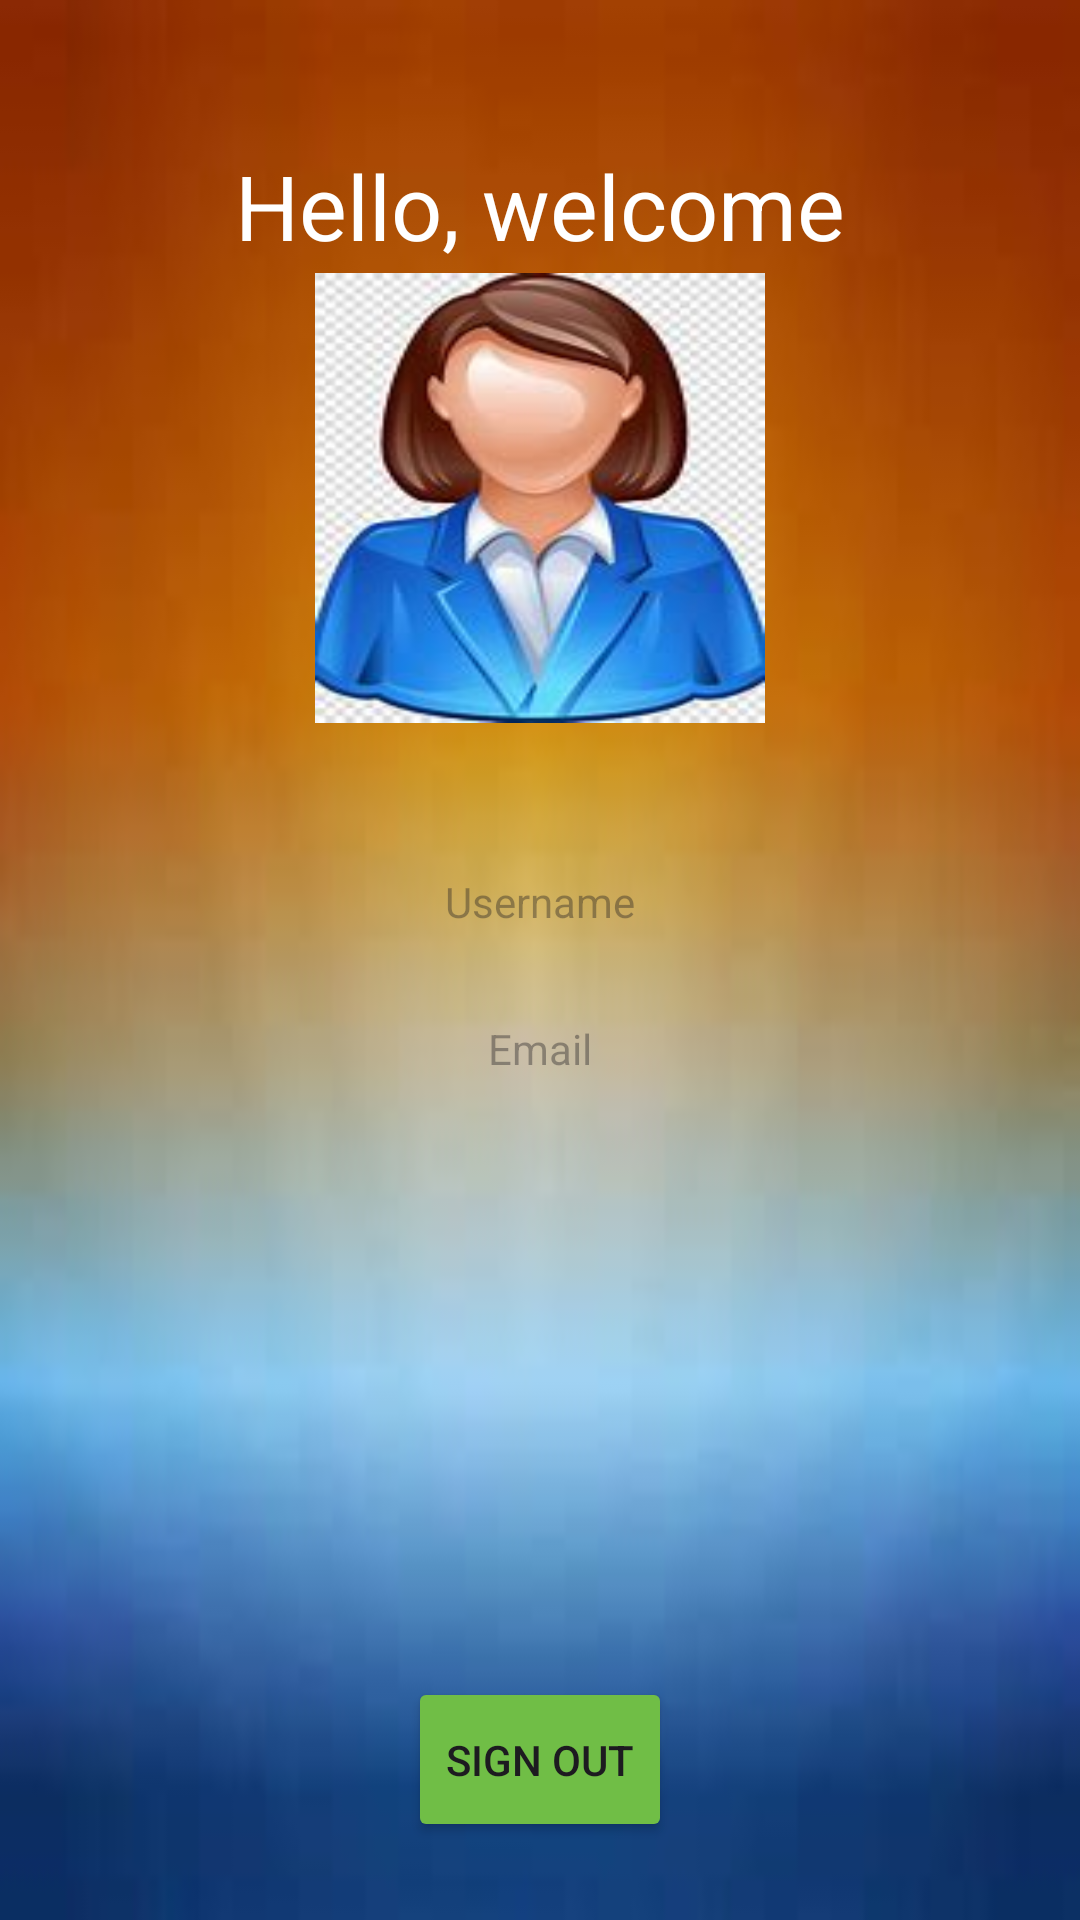

Here is an Android app screen rendered from its layout file. Give the layout XML and the strings, colors and styles it references.
<!-- AndroidManifest.xml: application theme Theme.Social_media_login -->
<!-- res/layout/activity_main3.xml -->
<?xml version="1.0" encoding="utf-8"?>
<LinearLayout xmlns:android="http://schemas.android.com/apk/res/android"
    xmlns:app="http://schemas.android.com/apk/res-auto"
    android:layout_width="match_parent"
    android:layout_height="match_parent"
    android:orientation="vertical"
    android:gravity="center"
    android:background="@drawable/img_5">

    <TextView
        android:id="@+id/hello"
        android:layout_width="wrap_content"
        android:layout_height="45dp"
        android:layout_marginTop="20dp"
        android:gravity="center"
        android:text="Hello, welcome"
        android:textColor="@color/white"
        android:textFontWeight="1000"
        android:textSize="30dp" />

    <ImageView
        android:id="@+id/image"
        android:layout_width="150dp"
        android:layout_height="150dp"
        android:gravity="center"
        android:background="@drawable/img_6"/>


    <TextView
        android:id="@+id/username"
        android:layout_width="wrap_content"
        android:layout_height="wrap_content"
        android:layout_marginTop="50dp"
        android:gravity="center"
        android:hint="Username"
        android:inputType="text"
        android:textColor="@color/white" />

    <TextView
        android:id="@+id/usermail"
        android:layout_width="wrap_content"
        android:layout_height="wrap_content"
        android:layout_marginTop="30dp"
        android:gravity="center"
        android:hint="Email"
        android:inputType="text"
        android:textColor="@color/white" />

    <Button
        android:id="@+id/signout"
        android:layout_width="wrap_content"
        android:layout_height="55dp"
        android:layout_marginTop="200dp"
        android:gravity="center"
        android:text="Sign Out" />

</LinearLayout>
<!-- resources referenced by this layout -->
<resources>
  <color name="white">#FFFFFFFF</color>
  <!-- drawable img_5: png bitmap (drawable, 56196 bytes) -->
  <!-- drawable img_6: png bitmap (drawable, 59796 bytes) -->
  <style name="Theme.Social_media_login" parent="Base.Theme.Social_media_login" />
  <style name="Base.Theme.Social_media_login" parent="Theme.Material3.DayNight.NoActionBar">
          
          
          <item name="colorButtonNormal">@color/green</item>
      </style>
  <color name="green">#70BE46</color>
</resources>
